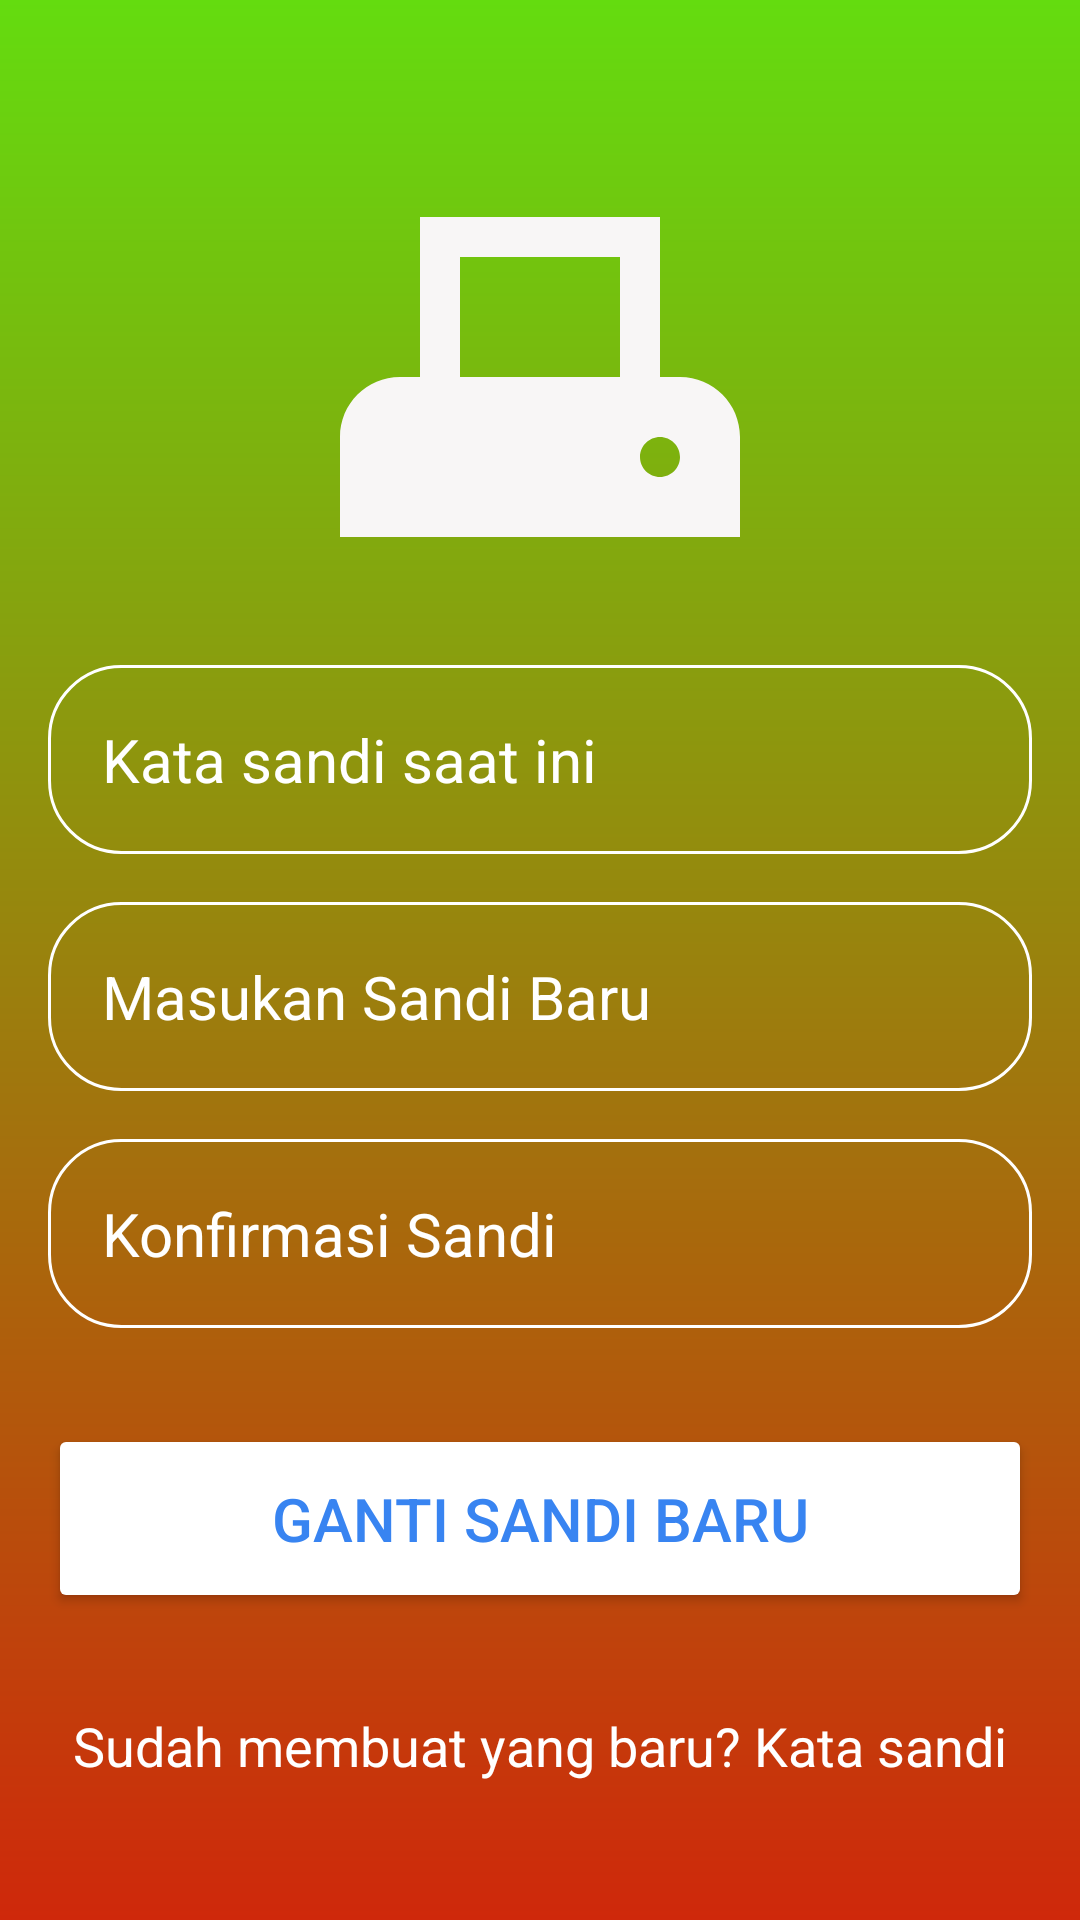

Here is an Android app screen rendered from its layout file. Give the layout XML and the strings, colors and styles it references.
<!-- AndroidManifest.xml: application theme Theme.MyLoginApplication -->
<!-- res/layout/activity_change_password.xml -->
<?xml version="1.0" encoding="utf-8"?>
<RelativeLayout xmlns:android="http://schemas.android.com/apk/res/android"
    xmlns:app="http://schemas.android.com/apk/res-auto"
    xmlns:tools="http://schemas.android.com/tools"
    android:layout_width="match_parent"
    android:layout_height="match_parent"
    android:background="@drawable/login_background"
    android:gravity="center"
    android:padding="16dp"
    tools:context=".MainActivity">

    <LinearLayout
        android:layout_width="match_parent"
        android:layout_height="wrap_content"
        android:gravity="center"
        android:orientation="vertical">

        <ImageView
            android:layout_width="160dp"
            android:layout_height="160dp"
            android:src="@drawable/cloock"/>

        <EditText
            android:layout_width="match_parent"
            android:layout_height="wrap_content"
            android:layout_marginTop="16dp"
            android:hint="Kata sandi saat ini"
            android:textColor="@color/white"
            android:textColorHint="@color/white"
            android:textSize="20dp"
            android:background="@drawable/rounded_corner"
            android:padding="18dp"
            android:inputType="text"
            android:id="@+id/kata_sandi_saat_ini_input"/>

        <EditText
            android:layout_width="match_parent"
            android:layout_height="wrap_content"
            android:layout_marginTop="16dp"
            android:hint="Masukan Sandi Baru"
            android:textColor="@color/white"
            android:textColorHint="@color/white"
            android:textSize="20dp"
            android:background="@drawable/rounded_corner"
            android:padding="18dp"
            android:inputType="text"
            android:id="@+id/masukan_sandi_baru_input"/>

        <EditText
            android:layout_width="match_parent"
            android:layout_height="wrap_content"
            android:layout_marginTop="16dp"
            android:hint="Konfirmasi Sandi"
            android:textColor="@color/white"
            android:textColorHint="@color/white"
            android:textSize="20dp"
            android:background="@drawable/rounded_corner"
            android:padding="18dp"
            android:inputType="text"
            android:id="@+id/konfirmasi_sandi_input"/>


        <Button
            android:layout_width="match_parent"
            android:layout_height="wrap_content"
            android:text="Ganti Sandi Baru"
            android:backgroundTint="@color/white"
            android:textColor="#3884F1"
            android:padding="18dp"
            android:layout_marginTop="32dp"
            android:textSize="20sp"
            android:id="@+id/ganti_sandi_baru_btn"/>

        <TextView
            android:layout_width="wrap_content"
            android:layout_height="wrap_content"
            android:text="Sudah membuat yang baru? Kata sandi"
            android:textSize="18sp"
            android:textColor="@color/white"
            android:layout_marginTop="32dp"/>


    </LinearLayout>
</RelativeLayout>
<!-- resources referenced by this layout -->
<resources>
  <!-- drawable cloock (drawable) -->
  <vector android:height="100dp" android:tint="#F8F6F6"
      android:viewportHeight="24" android:viewportWidth="24"
      android:width="100dp" xmlns:android="http://schemas.android.com/apk/res/android">
      <path android:fillColor="@android:color/white" android:pathData="M19,12h-1V4H6v8H5c-1.66,0 -3,1.34 -3,3v5h20v-5C22,13.34 20.66,12 19,12zM16,12H8V6h8V12zM18,17c-0.55,0 -1,-0.45 -1,-1c0,-0.55 0.45,-1 1,-1s1,0.45 1,1C19,16.55 18.55,17 18,17z"/>
  </vector>
  <!-- drawable login_background (drawable) -->
  <?xml version="1.0" encoding="utf-8"?>
  <shape xmlns:android="http://schemas.android.com/apk/res/android">
  
      <gradient android:type="linear" android:angle="200"
          android:startColor="#64DC0F" android:endColor="#CF280B"/>
  
  </shape>
  <!-- drawable rounded_corner (drawable) -->
  <?xml version="1.0" encoding="utf-8"?>
  <shape xmlns:android="http://schemas.android.com/apk/res/android">
      <corners android:radius="24dp"/>
      <stroke android:width="1dip" android:color="@color/white"/>
  
  </shape>
  <style name="Theme.MyLoginApplication" parent="Base.Theme.MyLoginApplication" />
  <style name="Base.Theme.MyLoginApplication" parent="Theme.Material3.DayNight.NoActionBar">
          
          
      </style>
  <!-- not gathered from this repository: default colours our renderer supplied (Android Studio template values) -->
  <color name="white">#FFFFFFFF</color>
</resources>
